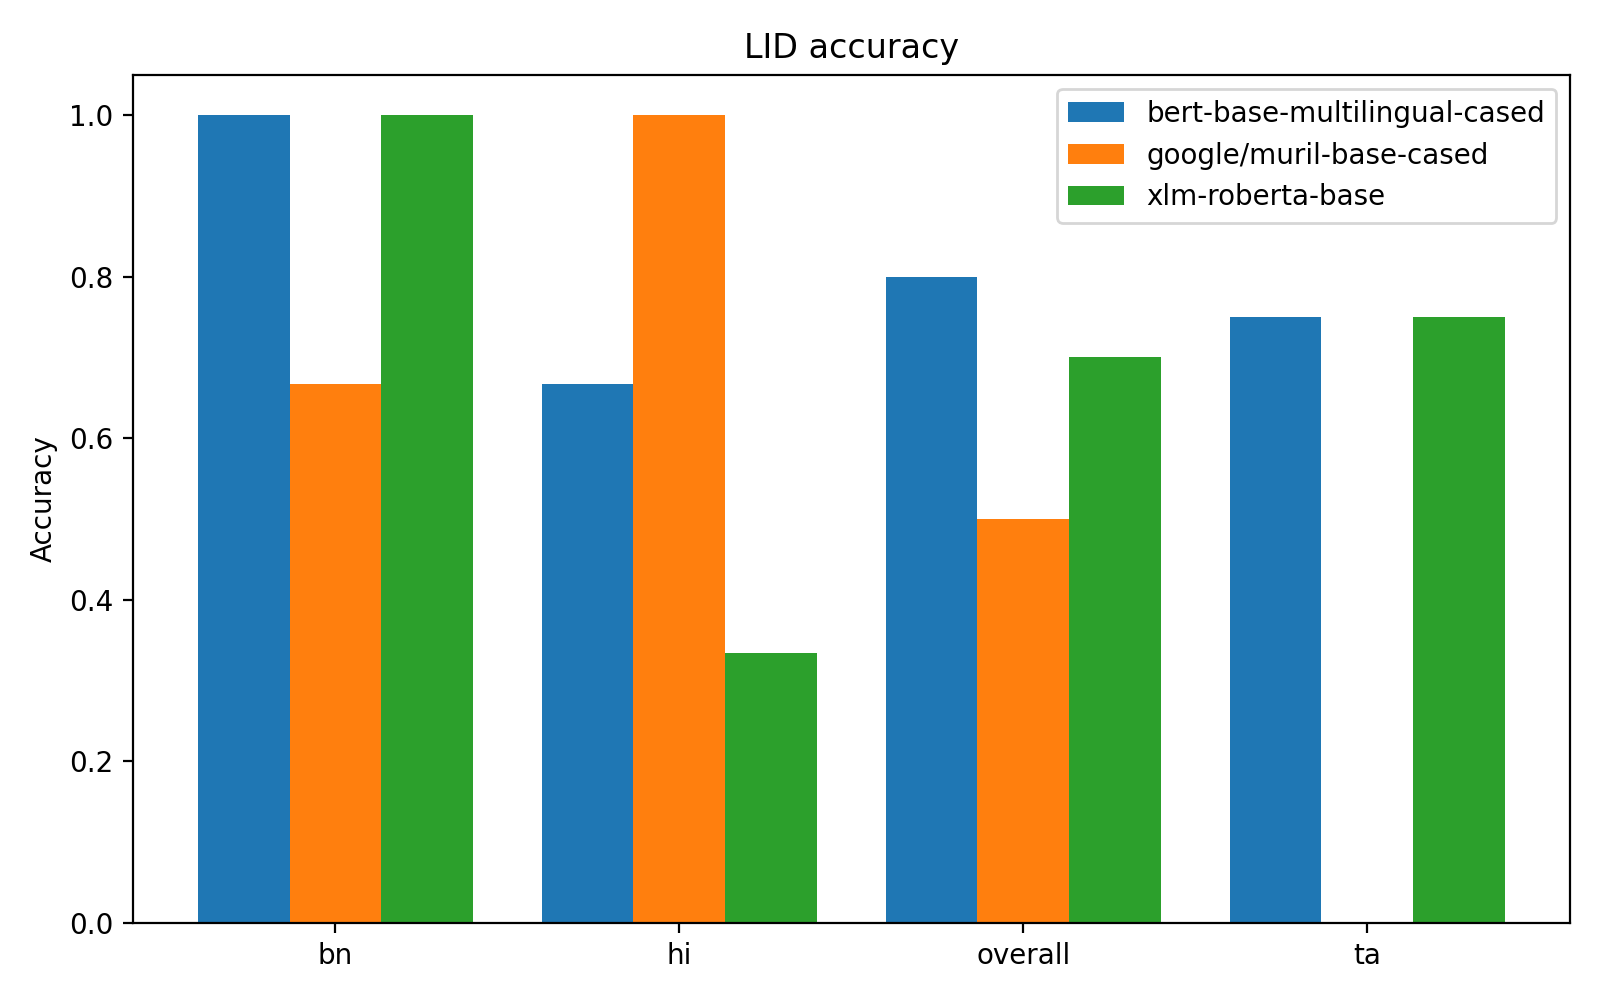

The table this chart was drawn from, first rows:
model, lang, accuracy
bert-base-multilingual-cased, overall, 0.8
bert-base-multilingual-cased, bn, 1.0
bert-base-multilingual-cased, hi, 0.6667
bert-base-multilingual-cased, ta, 0.75
xlm-roberta-base, overall, 0.7
xlm-roberta-base, bn, 1.0
xlm-roberta-base, hi, 0.3333
xlm-roberta-base, ta, 0.75
google/muril-base-cased, overall, 0.5
google/muril-base-cased, bn, 0.6667
google/muril-base-cased, hi, 1.0
google/muril-base-cased, ta, 0.0
